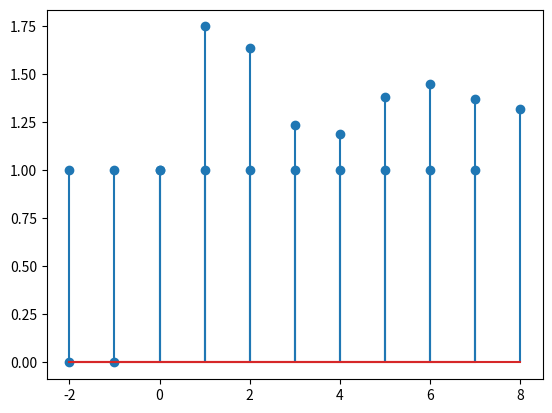

Write Python code to recreate this figure.
import numpy as np
import matplotlib.pyplot as mlp
# y(k)=x(k)+1/2*x(k-1)+1/4*y(k-1)+1/5*x(k-2)-1/2*y(k-2)
x = np.ones([10])#degrau

y = np.array([])
print(x)
for k in range(-2,8+1):
    print(k)
    if(k<0):
        resultado = 0
    elif(k - 1<0):
        resultado = x[k]
    elif(k - 2<0):
        resultado = x[k] + 1/2 * x[k - 1 + 2] + 1/4 * y[k - 1 + 2] #+2 pois y[0] será equivalente ao y[-2]
    else:
        resultado = x[k] + 1/2 * x[k - 1 + 2] + 1/4 * y[k - 1 + 2] + 1/5 * x[k - 2 + 2] - 1/2 * y[k - 2 + 2]  #+2 pois y[0] será equivalente ao y[-2]
        print(resultado)       
    y = np.insert(y,y.size,resultado)
print(y)
mlp.stem(range(-2,8+1),y)
mlp.show()

mlp.stem(range(-2,8),x)
mlp.show()